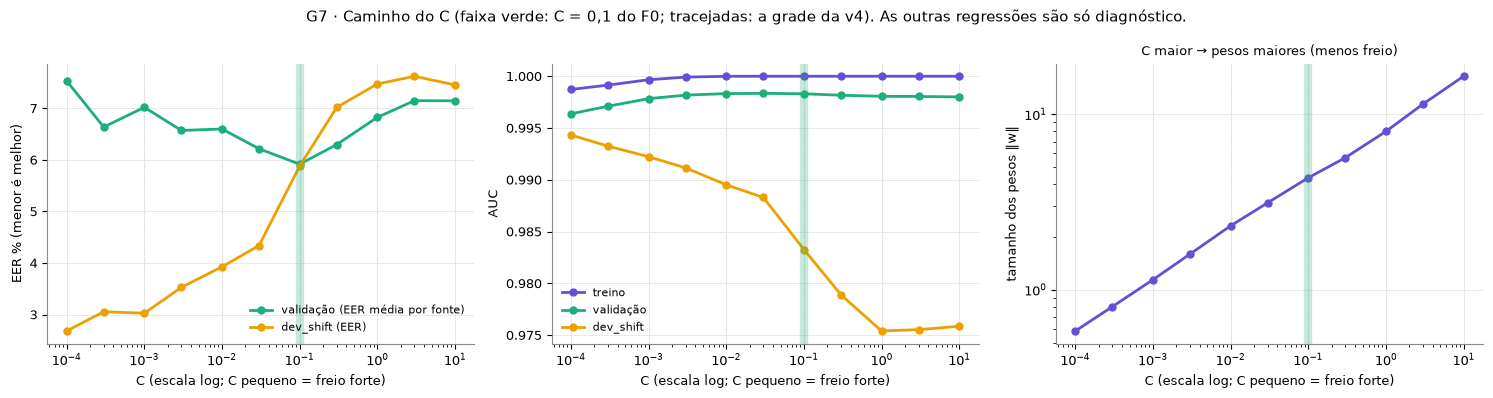

The table this chart was drawn from, first rows:
C, na grade da v4, treino acc. bal. (lim. A), val acc. bal. (lim. A), dev acc. bal. (lim. A), treino AUC, val AUC, dev AUC, val EER média por fonte, dev EER, limiar A (logit), iterações, norma de w, segundos
0.0001, False, 0.9924, 0.9852, 0.9455, 0.9987, 0.9964, 0.9943, 0.07531, 0.02681, 0.1615, 30, 0.5819, 1.2
0.0003, False, 0.9945, 0.987, 0.9381, 0.9991, 0.9971, 0.9932, 0.06637, 0.03055, 0.2152, 36, 0.801, 1.3
0.001, True, 0.9964, 0.9892, 0.9268, 0.9997, 0.9978, 0.9922, 0.0702, 0.03026, 0.2514, 47, 1.141, 1.5
0.003, False, 0.9977, 0.989, 0.9179, 0.9999, 0.9982, 0.9911, 0.06571, 0.03527, 0.26, 56, 1.598, 1.8
0.01, True, 0.999, 0.9895, 0.9133, 1, 0.9983, 0.9895, 0.06599, 0.03926, 0.31, 67, 2.316, 1.9
0.03, False, 0.9998, 0.9898, 0.9077, 1, 0.9983, 0.9883, 0.06216, 0.04339, 0.2955, 81, 3.133, 2.3
0.1, True, 1.0, 0.9895, 0.8965, 1.0, 0.9983, 0.9833, 0.05917, 0.05878, -0.03954, 56, 4.352, 0.2
0.3, False, 1.0, 0.9877, 0.8974, 1.0, 0.9982, 0.9789, 0.06296, 0.07018, 0.5674, 39, 5.663, 1.3
1.0, True, 0.9999, 0.9857, 0.8957, 1.0, 0.9981, 0.9754, 0.06824, 0.07471, 1.814, 35, 8, 1.2
3.0, False, 0.9999, 0.9858, 0.8872, 1, 0.998, 0.9755, 0.07148, 0.07622, 1.34, 28, 11.45, 1.0
10.0, False, 0.9999, 0.9858, 0.8903, 1.0, 0.998, 0.9759, 0.07146, 0.07454, 2.354, 31, 16.5, 1.1
